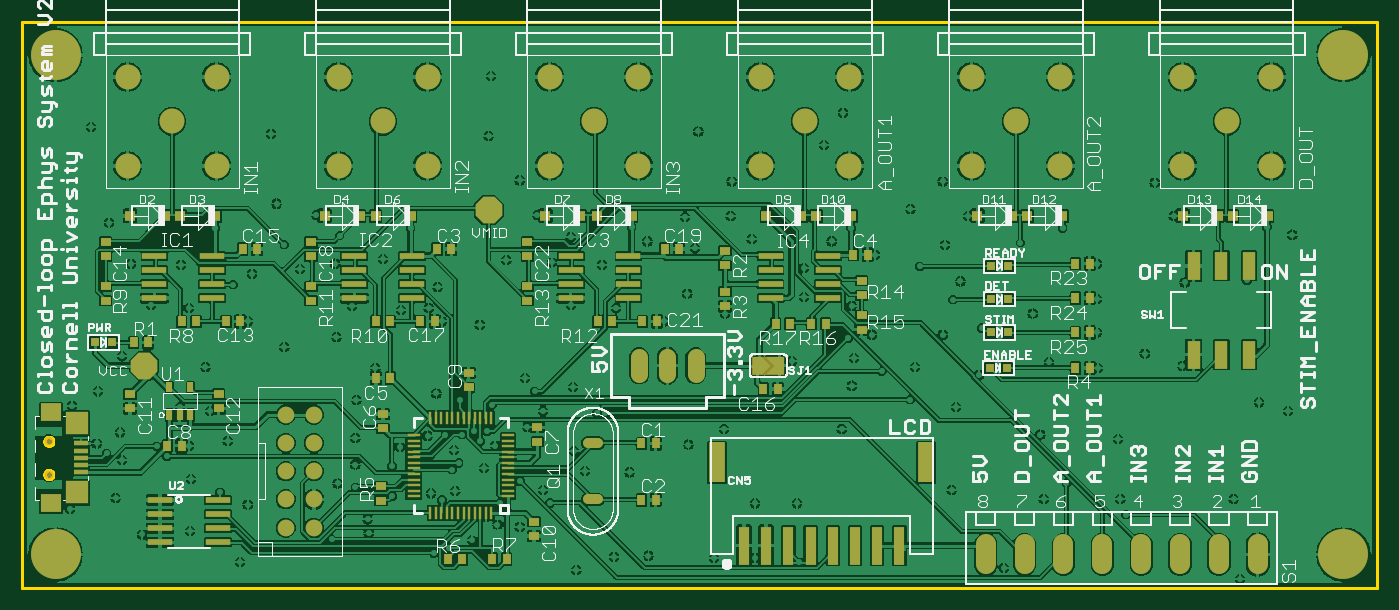
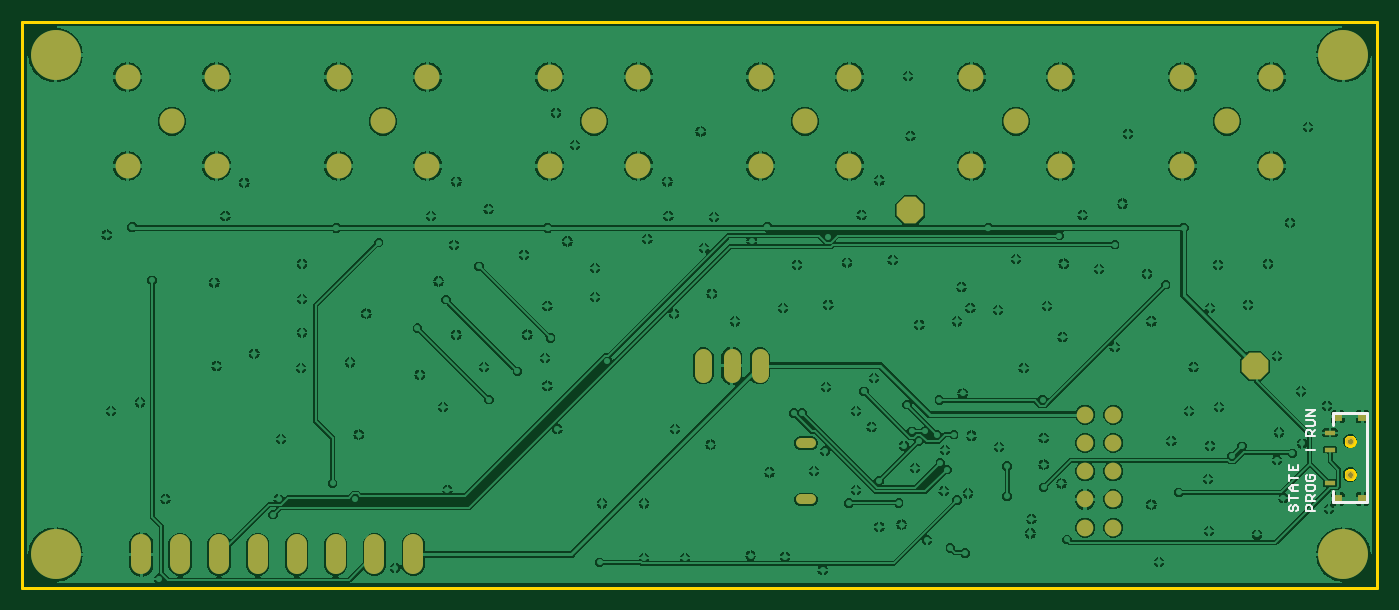
Circuit board: 9 layer files. Board 122.0 x 51.0 mm.
- bottom_copper: copper_bottom.gbr (256574 bytes)
- top_copper: copper_top.gbr (600666 bytes)
- outline: profile.gbr (1902 bytes)
- bottom_silk: silkscreen_bottom.gbr (1957 bytes)
- top_silk: silkscreen_top.gbr (79893 bytes)
- bottom_mask: soldermask_bottom.gbr (1936 bytes)
- top_mask: soldermask_top.gbr (6779 bytes)
- paste: solderpaste_bottom.gbr (333 bytes)
- paste: solderpaste_top.gbr (5089 bytes)

=== bottom_copper: copper_bottom.gbr (256574 bytes, source omitted) ===
=== top_copper: copper_top.gbr (600666 bytes, source omitted) ===
=== outline: profile.gbr ===
G04 EAGLE Gerber RS-274X export*
G75*
%MOMM*%
%FSLAX34Y34*%
%LPD*%
%IN*%
%IPPOS*%
%AMOC8*
5,1,8,0,0,1.08239X$1,22.5*%
G01*
%ADD10C,0.254000*%


D10*
X0Y-60000D02*
X1220000Y-60000D01*
X1220000Y450000D01*
X0Y450000D01*
X0Y-60000D01*
X23738Y46000D02*
X23218Y45932D01*
X22711Y45796D01*
X22227Y45595D01*
X21773Y45333D01*
X21357Y45014D01*
X20986Y44643D01*
X20667Y44227D01*
X20405Y43773D01*
X20204Y43289D01*
X20068Y42782D01*
X20000Y42262D01*
X20000Y41738D01*
X20068Y41218D01*
X20204Y40711D01*
X20405Y40227D01*
X20667Y39773D01*
X20986Y39357D01*
X21357Y38986D01*
X21773Y38667D01*
X22227Y38405D01*
X22711Y38204D01*
X23218Y38068D01*
X23738Y38000D01*
X24262Y38000D01*
X24782Y38068D01*
X25289Y38204D01*
X25773Y38405D01*
X26227Y38667D01*
X26643Y38986D01*
X27014Y39357D01*
X27333Y39773D01*
X27595Y40227D01*
X27796Y40711D01*
X27932Y41218D01*
X28000Y41738D01*
X28000Y42262D01*
X27932Y42782D01*
X27796Y43289D01*
X27595Y43773D01*
X27333Y44227D01*
X27014Y44643D01*
X26643Y45014D01*
X26227Y45333D01*
X25773Y45595D01*
X25289Y45796D01*
X24782Y45932D01*
X24262Y46000D01*
X23738Y46000D01*
X23738Y76000D02*
X23218Y75932D01*
X22711Y75796D01*
X22227Y75595D01*
X21773Y75333D01*
X21357Y75014D01*
X20986Y74643D01*
X20667Y74227D01*
X20405Y73773D01*
X20204Y73289D01*
X20068Y72782D01*
X20000Y72262D01*
X20000Y71738D01*
X20068Y71218D01*
X20204Y70711D01*
X20405Y70227D01*
X20667Y69773D01*
X20986Y69357D01*
X21357Y68986D01*
X21773Y68667D01*
X22227Y68405D01*
X22711Y68204D01*
X23218Y68068D01*
X23738Y68000D01*
X24262Y68000D01*
X24782Y68068D01*
X25289Y68204D01*
X25773Y68405D01*
X26227Y68667D01*
X26643Y68986D01*
X27014Y69357D01*
X27333Y69773D01*
X27595Y70227D01*
X27796Y70711D01*
X27932Y71218D01*
X28000Y71738D01*
X28000Y72262D01*
X27932Y72782D01*
X27796Y73289D01*
X27595Y73773D01*
X27333Y74227D01*
X27014Y74643D01*
X26643Y75014D01*
X26227Y75333D01*
X25773Y75595D01*
X25289Y75796D01*
X24782Y75932D01*
X24262Y76000D01*
X23738Y76000D01*
M02*

=== bottom_silk: silkscreen_bottom.gbr ===
G04 EAGLE Gerber RS-274X export*
G75*
%MOMM*%
%FSLAX34Y34*%
%LPD*%
%INSilkscreen Bottom*%
%IPPOS*%
%AMOC8*
5,1,8,0,0,1.08239X$1,22.5*%
G01*
%ADD10C,0.203200*%
%ADD11C,0.300000*%


D10*
X77662Y14185D02*
X78991Y12855D01*
X78991Y10197D01*
X77662Y8868D01*
X76333Y8868D01*
X75003Y10197D01*
X75003Y12855D01*
X73674Y14185D01*
X72345Y14185D01*
X71016Y12855D01*
X71016Y10197D01*
X72345Y8868D01*
X71016Y20734D02*
X78991Y20734D01*
X78991Y18076D02*
X78991Y23392D01*
X76333Y27284D02*
X71016Y27284D01*
X76333Y27284D02*
X78991Y29942D01*
X76333Y32600D01*
X71016Y32600D01*
X75003Y32600D02*
X75003Y27284D01*
X71016Y39150D02*
X78991Y39150D01*
X78991Y36492D02*
X78991Y41808D01*
X78991Y45699D02*
X78991Y51016D01*
X78991Y45699D02*
X71016Y45699D01*
X71016Y51016D01*
X75003Y48358D02*
X75003Y45699D01*
X63991Y8868D02*
X56016Y8868D01*
X63991Y8868D02*
X63991Y12855D01*
X62662Y14185D01*
X60003Y14185D01*
X58674Y12855D01*
X58674Y8868D01*
X56016Y18076D02*
X63991Y18076D01*
X63991Y22063D01*
X62662Y23392D01*
X60003Y23392D01*
X58674Y22063D01*
X58674Y18076D01*
X58674Y20734D02*
X56016Y23392D01*
X63991Y28613D02*
X63991Y31271D01*
X63991Y28613D02*
X62662Y27284D01*
X57345Y27284D01*
X56016Y28613D01*
X56016Y31271D01*
X57345Y32600D01*
X62662Y32600D01*
X63991Y31271D01*
X63991Y40479D02*
X62662Y41808D01*
X63991Y40479D02*
X63991Y37821D01*
X62662Y36492D01*
X57345Y36492D01*
X56016Y37821D01*
X56016Y40479D01*
X57345Y41808D01*
X60003Y41808D01*
X60003Y39150D01*
X63991Y64115D02*
X56016Y64115D01*
X56016Y76392D02*
X63991Y76392D01*
X63991Y80380D01*
X62662Y81709D01*
X60003Y81709D01*
X58674Y80380D01*
X58674Y76392D01*
X58674Y79050D02*
X56016Y81709D01*
X57345Y85600D02*
X63991Y85600D01*
X57345Y85600D02*
X56016Y86929D01*
X56016Y89587D01*
X57345Y90917D01*
X63991Y90917D01*
X63991Y94808D02*
X56016Y94808D01*
X56016Y100124D02*
X63991Y94808D01*
X63991Y100124D02*
X56016Y100124D01*
D11*
X39000Y17000D02*
X9000Y17000D01*
X9000Y97000D01*
X39000Y97000D01*
X39000Y87000D01*
X39000Y27000D02*
X39000Y17000D01*
M02*

=== top_silk: silkscreen_top.gbr (79893 bytes, source omitted) ===
=== bottom_mask: soldermask_bottom.gbr ===
G04 EAGLE Gerber RS-274X export*
G75*
%MOMM*%
%FSLAX34Y34*%
%LPD*%
%INSoldermask Bottom*%
%IPPOS*%
%AMOC8*
5,1,8,0,0,1.08239X$1,22.5*%
G01*
%ADD10C,0.914400*%
%ADD11C,0.800000*%
%ADD12R,1.000000X0.400000*%
%ADD13R,0.800000X0.800000*%
%ADD14C,1.500000*%
%ADD15C,2.250000*%
%ADD16C,1.800000*%
%ADD17P,2.597736X8X112.500000*%
%ADD18C,1.524000*%
%ADD19C,4.500000*%


D10*
X518572Y19600D02*
X509428Y19600D01*
X509428Y70400D02*
X518572Y70400D01*
D11*
X24000Y42000D03*
X24000Y72000D03*
D12*
X42000Y34500D03*
X42000Y64500D03*
X42000Y79500D03*
D13*
X35000Y20000D03*
X35000Y94000D03*
X13000Y94000D03*
X13000Y20000D03*
D14*
X237300Y-5800D03*
X237300Y19600D03*
X237300Y45000D03*
X237300Y70400D03*
X237300Y95800D03*
X262700Y95800D03*
X262700Y70400D03*
X262700Y45000D03*
X262700Y19600D03*
X262700Y-5800D03*
D15*
X95000Y320000D03*
X175000Y320000D03*
X175000Y400000D03*
X95000Y400000D03*
X135000Y360000D03*
X285000Y320000D03*
X365000Y320000D03*
X365000Y400000D03*
X285000Y400000D03*
X325000Y360000D03*
X475000Y320000D03*
X555000Y320000D03*
X555000Y400000D03*
X475000Y400000D03*
X515000Y360000D03*
X665000Y320000D03*
X745000Y320000D03*
X745000Y400000D03*
X665000Y400000D03*
X705000Y360000D03*
X855000Y320000D03*
X935000Y320000D03*
X935000Y400000D03*
X855000Y400000D03*
X895000Y360000D03*
X1045000Y320000D03*
X1125000Y320000D03*
X1125000Y400000D03*
X1045000Y400000D03*
X1085000Y360000D03*
D16*
X1112800Y-21000D02*
X1112800Y-39000D01*
X1077800Y-39000D02*
X1077800Y-21000D01*
X1042800Y-21000D02*
X1042800Y-39000D01*
X1007800Y-39000D02*
X1007800Y-21000D01*
X972800Y-21000D02*
X972800Y-39000D01*
X937800Y-39000D02*
X937800Y-21000D01*
X902800Y-21000D02*
X902800Y-39000D01*
X867800Y-39000D02*
X867800Y-21000D01*
D17*
X420000Y280000D03*
X110000Y140000D03*
D18*
X606400Y132380D02*
X606400Y147620D01*
X581000Y147620D02*
X581000Y132380D01*
X555600Y132380D02*
X555600Y147620D01*
D19*
X1190000Y-30000D03*
X1190000Y420000D03*
X30000Y420000D03*
X30000Y-30000D03*
M02*

=== top_mask: soldermask_top.gbr (6779 bytes, source omitted) ===
=== paste: solderpaste_bottom.gbr ===
G04 EAGLE Gerber RS-274X export*
G75*
%MOMM*%
%FSLAX34Y34*%
%LPD*%
%INSolderpaste Bottom*%
%IPPOS*%
%AMOC8*
5,1,8,0,0,1.08239X$1,22.5*%
G01*
%ADD10R,1.000000X0.400000*%
%ADD11R,0.800000X0.800000*%


D10*
X42000Y34500D03*
X42000Y64500D03*
X42000Y79500D03*
D11*
X35000Y20000D03*
X35000Y94000D03*
X13000Y94000D03*
X13000Y20000D03*
M02*

=== paste: solderpaste_top.gbr ===
G04 EAGLE Gerber RS-274X export*
G75*
%MOMM*%
%FSLAX34Y34*%
%LPD*%
%INSolderpaste Top*%
%IPPOS*%
%AMOC8*
5,1,8,0,0,1.08239X$1,22.5*%
G01*
%ADD10R,1.200000X0.300000*%
%ADD11R,0.300000X1.200000*%
%ADD12R,0.550000X0.900000*%
%ADD13R,2.000000X2.100000*%
%ADD14R,1.900000X1.600000*%
%ADD15R,1.350000X0.400000*%
%ADD16R,0.700000X0.900000*%
%ADD17R,0.900000X0.700000*%
%ADD18R,2.200000X0.600000*%
%ADD19R,1.000000X3.400000*%
%ADD20R,1.500000X3.600000*%
%ADD21R,0.800000X0.800000*%
%ADD22R,1.200000X2.500000*%
%ADD23R,0.900000X0.950000*%


D10*
X437500Y22500D03*
X437500Y27500D03*
X437500Y32500D03*
X437500Y37500D03*
X437500Y42500D03*
X437500Y47500D03*
X437500Y52500D03*
X437500Y57500D03*
X437500Y62500D03*
X437500Y67500D03*
X437500Y72500D03*
X437500Y77500D03*
D11*
X422500Y92500D03*
X417500Y92500D03*
X412500Y92500D03*
X407500Y92500D03*
X402500Y92500D03*
X397500Y92500D03*
X392500Y92500D03*
X387500Y92500D03*
X382500Y92500D03*
X377500Y92500D03*
X372500Y92500D03*
X367500Y92500D03*
D10*
X352500Y77500D03*
X352500Y72500D03*
X352500Y67500D03*
X352500Y62500D03*
X352500Y57500D03*
X352500Y52500D03*
X352500Y47500D03*
X352500Y42500D03*
X352500Y37500D03*
X352500Y32500D03*
X352500Y27500D03*
X352500Y22500D03*
D11*
X367500Y7500D03*
X372500Y7500D03*
X377500Y7500D03*
X382500Y7500D03*
X387500Y7500D03*
X392500Y7500D03*
X397500Y7500D03*
X402500Y7500D03*
X407500Y7500D03*
X412500Y7500D03*
X417500Y7500D03*
X422500Y7500D03*
D12*
X142000Y95500D03*
X132500Y95500D03*
X151500Y95500D03*
X151500Y120500D03*
X132500Y120500D03*
D13*
X49500Y88000D03*
X49500Y26000D03*
D14*
X26000Y98000D03*
X26000Y16000D03*
D15*
X52750Y70000D03*
X52750Y63500D03*
X52750Y57000D03*
X52750Y50500D03*
X52750Y44000D03*
D16*
X557500Y70000D03*
X570500Y70000D03*
X557500Y19000D03*
X570500Y19000D03*
X331500Y129000D03*
X318500Y129000D03*
D17*
X325000Y83500D03*
X325000Y96500D03*
X464000Y84500D03*
X464000Y71500D03*
X402000Y120500D03*
X402000Y133500D03*
X461000Y-500D03*
X461000Y-13500D03*
D16*
X130500Y68000D03*
X143500Y68000D03*
D17*
X97000Y114500D03*
X97000Y101500D03*
X177000Y114500D03*
X177000Y101500D03*
X323000Y18500D03*
X323000Y31500D03*
D16*
X396500Y-34000D03*
X383500Y-34000D03*
X423500Y-34000D03*
X436500Y-34000D03*
D18*
X124000Y6350D03*
X176000Y6350D03*
X124000Y19050D03*
X124000Y-6350D03*
X124000Y-19050D03*
X176000Y19050D03*
X176000Y-6350D03*
X176000Y-19050D03*
D16*
X961500Y232000D03*
X948500Y232000D03*
X961500Y201000D03*
X948500Y201000D03*
X961500Y170000D03*
X948500Y170000D03*
D19*
X650000Y-22000D03*
X670000Y-22000D03*
D20*
X626000Y53000D03*
X814000Y53000D03*
D19*
X690000Y-22000D03*
X710000Y-22000D03*
X730000Y-22000D03*
X750000Y-22000D03*
X770000Y-22000D03*
X790000Y-22000D03*
D16*
X198500Y245000D03*
X211500Y245000D03*
D18*
X119000Y226350D03*
X171000Y226350D03*
X119000Y239050D03*
X119000Y213650D03*
X119000Y200950D03*
X171000Y239050D03*
X171000Y213650D03*
X171000Y200950D03*
D16*
X156500Y180000D03*
X143500Y180000D03*
X183500Y180000D03*
X196500Y180000D03*
D17*
X75000Y211500D03*
X75000Y198500D03*
X75000Y251500D03*
X75000Y238500D03*
D16*
X373500Y245000D03*
X386500Y245000D03*
D18*
X299000Y226350D03*
X351000Y226350D03*
X299000Y239050D03*
X299000Y213650D03*
X299000Y200950D03*
X351000Y239050D03*
X351000Y213650D03*
X351000Y200950D03*
D16*
X331500Y180000D03*
X318500Y180000D03*
X358500Y180000D03*
X371500Y180000D03*
D17*
X260000Y211500D03*
X260000Y198500D03*
X260000Y251500D03*
X260000Y238500D03*
D16*
X578500Y245000D03*
X591500Y245000D03*
D18*
X494000Y226350D03*
X546000Y226350D03*
X494000Y239050D03*
X494000Y213650D03*
X494000Y200950D03*
X546000Y239050D03*
X546000Y213650D03*
X546000Y200950D03*
D16*
X531500Y180000D03*
X518500Y180000D03*
X558500Y180000D03*
X571500Y180000D03*
D17*
X455000Y211500D03*
X455000Y198500D03*
X455000Y251500D03*
X455000Y238500D03*
D21*
X887500Y230000D03*
X872500Y230000D03*
X887500Y200000D03*
X872500Y200000D03*
X887500Y170000D03*
X872500Y170000D03*
D16*
X748500Y240000D03*
X761500Y240000D03*
D18*
X674000Y226350D03*
X726000Y226350D03*
X674000Y239050D03*
X674000Y213650D03*
X674000Y200950D03*
X726000Y239050D03*
X726000Y213650D03*
X726000Y200950D03*
D17*
X633000Y243500D03*
X633000Y230500D03*
X633000Y206500D03*
X633000Y193500D03*
D16*
X113500Y161000D03*
X100500Y161000D03*
D21*
X80500Y161000D03*
X65500Y161000D03*
D22*
X1105000Y230000D03*
X1080000Y230000D03*
X1055000Y230000D03*
X1055000Y150000D03*
X1080000Y150000D03*
X1105000Y150000D03*
D16*
X961500Y138000D03*
X948500Y138000D03*
D21*
X886500Y138000D03*
X871500Y138000D03*
D17*
X756000Y203500D03*
X756000Y216500D03*
X756000Y172500D03*
X756000Y185500D03*
D16*
X723500Y178000D03*
X710500Y178000D03*
X678500Y178000D03*
X691500Y178000D03*
X680500Y119000D03*
X667500Y119000D03*
D23*
X128750Y275000D03*
X97250Y275000D03*
X173750Y275000D03*
X142250Y275000D03*
X303750Y275000D03*
X272250Y275000D03*
X349750Y275000D03*
X318250Y275000D03*
X502750Y275000D03*
X471250Y275000D03*
X548750Y275000D03*
X517250Y275000D03*
X701750Y275000D03*
X670250Y275000D03*
X746750Y275000D03*
X715250Y275000D03*
X891750Y275000D03*
X860250Y275000D03*
X936750Y275000D03*
X905250Y275000D03*
X1076750Y275000D03*
X1045250Y275000D03*
X1121750Y275000D03*
X1090250Y275000D03*
M02*
